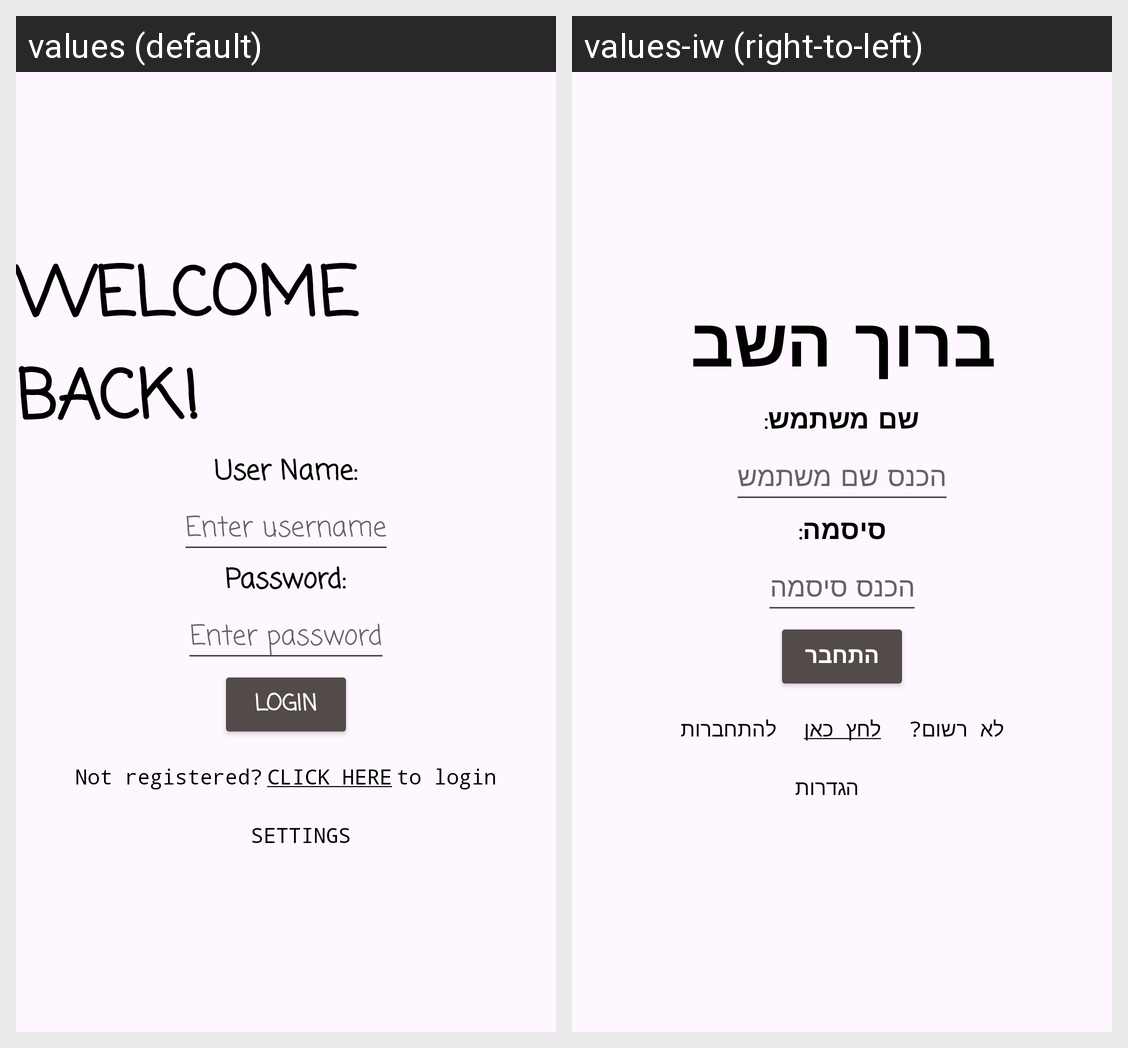

This grid shows one Android layout under two languages. Give, for every string resource on the screen, its name, the default text and each shown locale's text.
Android screen res/layout/activity_main.xml rendered under 2 locales, left to right: values (default), values-iw (right-to-left). Device: Nexus 5 (rendered at 1080×1920; each locale shown at half size, 540×960, under a caption strip naming it); theme Theme.App.
Strings drawn on this screen, with the default value and each locale's value (text and hints the layout hard-codes, and strings that could not be matched under every locale, appear in the picture but are not listed):

login_title
  values: WELCOME BACK!
  values-iw: ברוך השב

username_tag
  values: User Name:
  values-iw: שם משתמש:

username_hint
  values: Enter username
  values-iw: הכנס שם משתמש

password_tag
  values: Password:
  values-iw: סיסמה:

password_hint
  values: Enter password
  values-iw: הכנס סיסמה

loginBtn
  values: Login
  values-iw: התחבר

not_registered
  values: Not registered?
  values-iw: לא רשום?

click_here_link
  values: Click Here
  values-iw: לחץ כאן

to_login
  values: to login
  values-iw: להתחברות

settings
  values: Settings
  values-iw: הגדרות
